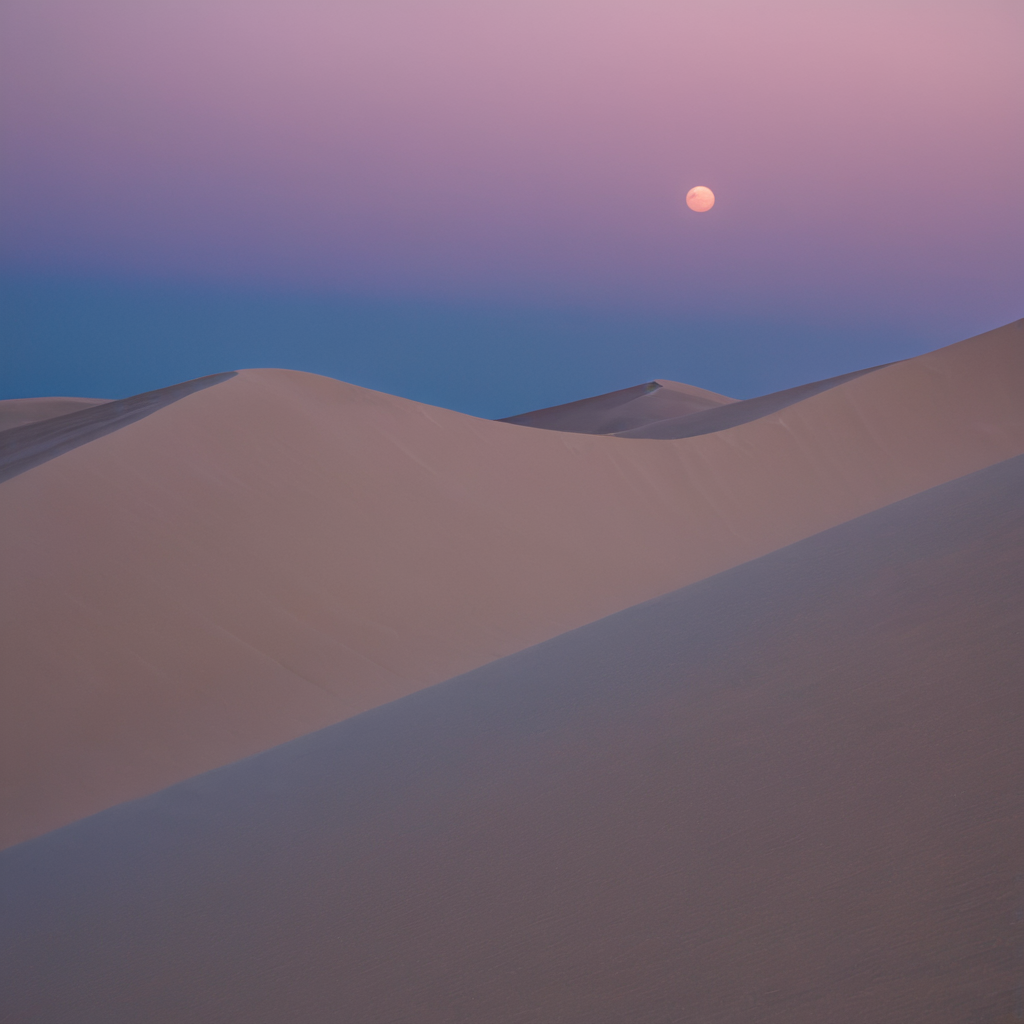
Generation parameters embedded in this image by AUTOMATIC1111 Stable Diffusion web UI or a fork of it (Forge, ...) (PNG 'parameters' text chunk):
photograph of dunes shortly after sunset
Steps: 50, Sampler: DPM++ 2M, Schedule type: Karras, CFG scale: 7, Seed: 3054694163, Size: 1024x1024, Model hash: c9e3e68f89, Model: Juggernaut-XL_v9_RunDiffusionPhoto_v2, RNG: CPU, Version: v1.10.1